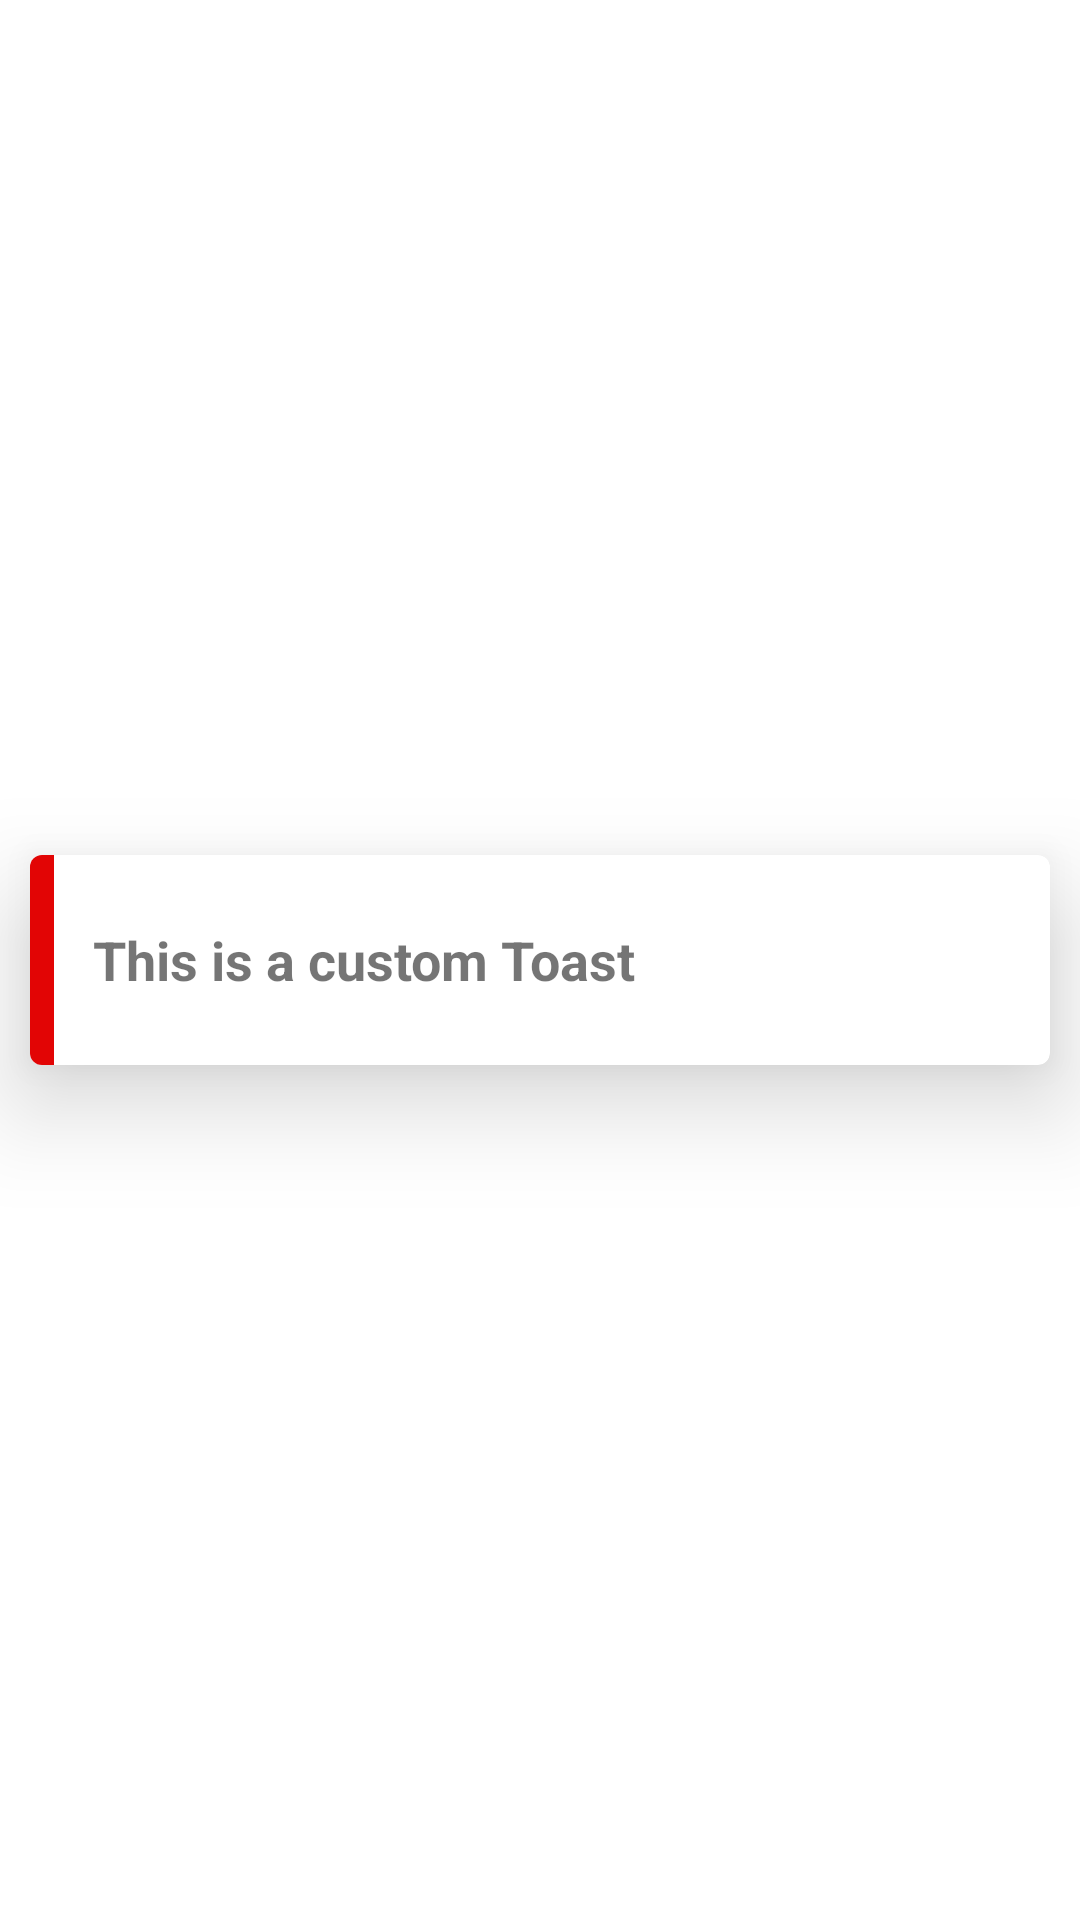

The Android layout XML behind this screen, and the referenced resources:
<!-- AndroidManifest.xml: application theme Theme.CRUD -->
<!-- res/layout/custom_warning_toast.xml -->
<?xml version="1.0" encoding="utf-8"?>
<RelativeLayout
    xmlns:android="http://schemas.android.com/apk/res/android"
    xmlns:app="http://schemas.android.com/apk/res-auto"
    android:layout_width="match_parent"
    android:layout_height="match_parent"
    android:id="@+id/toast_container">

        <androidx.cardview.widget.CardView
            android:id="@+id/button_card_parent"
            android:layout_width="match_parent"
            android:layout_height="70dp"
            android:layout_centerHorizontal="true"
            android:layout_centerVertical="true"
            android:layout_marginLeft="10dp"
            app:cardElevation="20dp"
            android:layout_marginRight="10dp"
            app:cardCornerRadius="4dp">

            <androidx.constraintlayout.widget.ConstraintLayout
                android:id="@+id/button_click_parent"
                android:layout_width="match_parent"
                android:layout_height="match_parent"
                android:background="@drawable/bg_warning_toast"
                android:clickable="true"
                android:focusable="true">

                <FrameLayout
                    android:id="@+id/button_accent_border"
                    android:layout_width="8dp"
                    android:layout_height="match_parent"
                    android:background="#E20505"
                    app:layout_constraintBottom_toBottomOf="parent"
                    app:layout_constraintStart_toStartOf="parent"
                    app:layout_constraintTop_toTopOf="parent" />

                <TextView
                    android:id="@+id/toast_text"
                    android:layout_width="0dp"
                    android:layout_height="0dp"
                    android:padding="@dimen/dp5"
                    android:gravity="center|start"
                    android:layout_centerVertical="true"
                    android:layout_marginStart="8dp"
                    android:layout_marginEnd="8dp"
                    android:ellipsize="end"
                    android:lines="2"
                    android:text="@string/this_is_a_custom_toast"
                    android:textSize="18sp"
                    android:textStyle="bold"
                    app:layout_constraintBottom_toBottomOf="parent"
                    app:layout_constraintEnd_toStartOf="@+id/imageView2"
                    app:layout_constraintStart_toEndOf="@+id/button_accent_border"
                    app:layout_constraintTop_toTopOf="parent" />

                <ImageView
                    android:id="@+id/imageView2"
                    android:layout_width="wrap_content"
                    android:layout_height="wrap_content"
                    android:layout_marginEnd="8dp"
                    android:layout_toEndOf="@+id/toast_text"
                    android:contentDescription="@string/app_description"
                    android:src="@drawable/ic_baseline_warning_24"
                    app:layout_constraintBottom_toBottomOf="parent"
                    app:layout_constraintEnd_toEndOf="parent"
                    app:layout_constraintTop_toTopOf="parent" />

            </androidx.constraintlayout.widget.ConstraintLayout>

        </androidx.cardview.widget.CardView>



</RelativeLayout>
<!-- resources referenced by this layout -->
<resources>
  <dimen name="dp5">5dp</dimen>
  <string name="app_description">This is a demo application</string>
  <string name="this_is_a_custom_toast">This is a custom Toast</string>
  <style name="Theme.CRUD" parent="Theme.MaterialComponents.DayNight.NoActionBar">
          
          <item name="colorPrimary">@color/white</item>
          <item name="colorPrimaryVariant">@color/white</item>
          <item name="colorOnPrimary">@color/white</item>
          
          <item name="colorSecondary">@color/teal_200</item>
          <item name="colorSecondaryVariant">@color/teal_700</item>
          <item name="colorOnSecondary">@color/black</item>
          
          <item name="android:statusBarColor">?attr/colorPrimaryVariant</item>
          
      </style>
  <color name="white">#FFFFFFFF</color>
  <color name="teal_200">#FF03DAC5</color>
  <color name="teal_700">#FF018786</color>
  <color name="black">#FF000000</color>
</resources>
